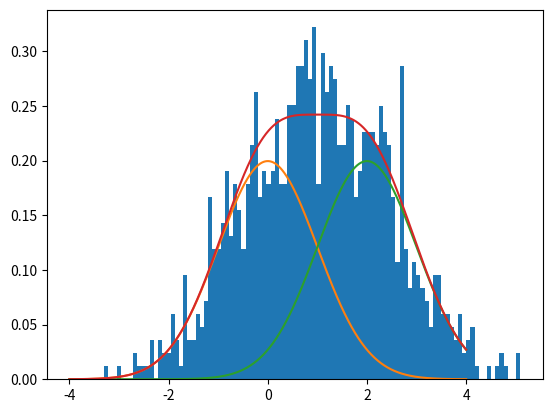

Recreate this plot in Python.
import numpy as np
import matplotlib.pyplot as plt
from scipy.stats import norm

m=1000
m_0=500
mu=2

def generate_data(rho=0):
	mean = np.concatenate((np.zeros(m_0), np.ones(m - m_0) * mu))
	cov = np.ones((m, m)) * rho
	np.fill_diagonal(cov, 1)
	# np.random.seed(0)
	return np.random.multivariate_normal(mean, cov)


def histogram_and_densities(x, pi_0=0.5):
	plt.hist(x, bins=100, density=True)
	x_axis = np.linspace(-4, 4, 1000)
	f0 = norm.pdf(x_axis, 0, 1)
	f1 = norm.pdf(x_axis, 2, 1)
	plt.plot(x_axis, pi_0 * f0)
	plt.plot(x_axis, (1-pi_0) * f1)
	plt.plot(x_axis, pi_0 * f0 + (1-pi_0) * f1)
	plt.show()


def fdr(c=0):
	iters = 10
	fdrs = np.zeros(iters)
	for i in range(iters):
		x = generate_data()
		r_idx = np.where(np.logical_and(np.logical_and(x > -4, x < 4), x<=c))[0]
		r = len(r_idx)
		v = len(r_idx[r_idx < m_0])
		fdrs[i] = v / r
	print(np.mean(fdrs))



def fdr_bh(p_val_list, alpha):
	m = p_val_list.size
	sorted_idxs = np.argsort(p_val_list)
	sorted_idx_rejected_bool = p_val_list[sorted_idxs] <= (alpha * np.arange(1, m+1) / m)
	if not np.all(sorted_idx_rejected_bool):
		k = np.where(sorted_idx_rejected_bool == False)[0][0] - 1  # max idx of acception continuously
		rejected_idxs = sorted_idxs[:k+1]
	else:
		rejected_idxs = sorted_idxs
	return rejected_idxs


if __name__ == '__main__':
	# pval_list = np.linspace(0, 0.1, 10)
	# # pval_list = np.linspace(0, 0.06, 10)
	# # pval_list = np.linspace(0, 0.05, 10)
	# np.random.seed(0)
	# pval_list = np.random.permutation(pval_list)
	# alpha = 0.05
	# idxs = fdr_bh(pval_list, alpha)
	# print(pval_list[idxs])

	# q5
	x = generate_data()
	histogram_and_densities(x)
	fdr(x)